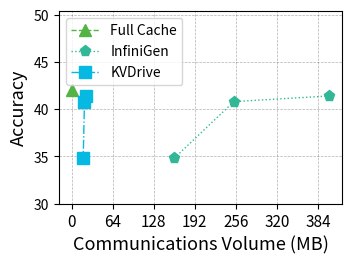

Recreate this plot in Python. (Note: this script raises an exception after producing the figure.)
import numpy as np
import matplotlib.pyplot as plt
import matplotlib.pylab as pylab
from matplotlib.ticker import MultipleLocator, FormatStrFormatter

# 绘图参数全家桶
params = {
    'axes.labelsize': '13',
    'xtick.labelsize': '11',
    'ytick.labelsize': '10',
    'legend.fontsize': '10',
    'figure.figsize': '3.5, 2.5',
    'figure.dpi': '300',
    'figure.subplot.left': '0.15',
    'figure.subplot.right': '0.96',
    'figure.subplot.bottom': '0.14',
    'figure.subplot.top': '0.91',
    'pdf.fonttype': '42',
    'ps.fonttype': '42',
}
pylab.rcParams.update(params)

# 数据准备
N = 3
# Memory_1 = [1, 1.5, 2]  # x 轴窗口大小
Memory_2 = [0]
Memory_3 = [402, 253, 160]
Memory_4 = [23,20,18]
# Strawman =  93 * 8 * 1000 / (np.array([1024, 2048, 4096, 8192, 12288]) /5)
# Quantization = [5.49, 5.52, 5.51]
Fullcache =  [42]
InfiniGen = [41.4, 40.8, 34.8]
KVDrive =  [41.4, 40.8, 34.8]

# load_model_structure = np.array([0.856, 0.861, 1.857, 3.636]) / 32 * 100  # 加载模型结构百分比
# assign_weight = np.array([0.231, 0.256, 0.154, 0.295]) / 32 * 100  # 分配权重百分比

# x 轴位置
ind = np.arange(N)

# 颜色定义
color_1 = "#F27970"
color_2 = "#BB9727"
color_3 = "#54B345"
color_4 = "#32B897"
color_5 = "#05B9E2"

# 创建画布
fig = plt.figure(1)
ax1 = plt.subplot(111)

# 绘制多条折线
# plt.plot(Memory_1, Quantization, label='Quantization', color=color_2, marker='o', linestyle='-', linewidth=1, markersize=8)
plt.plot(Memory_2, Fullcache, label='Full Cache', color=color_3, marker='^', linestyle='--', linewidth=1, markersize=8)
plt.plot(Memory_3, InfiniGen, label='InfiniGen', color=color_4, marker='p', linestyle=':', linewidth=1, markersize=8)
plt.plot(Memory_4, KVDrive, label='KVDrive', color=color_5, marker='s', linestyle='-.', linewidth=1, markersize=8)

# 设置 x 轴和 y 轴标签
plt.xlabel('Communications Volume (MB)')
plt.ylabel('Accuracy')

# 设置 x 轴刻度
# plt.xticks(ind, window_sizes)
ax1.xaxis.set_major_locator(MultipleLocator(64)) 
# ax1.set_yscale('log') 
# 设置 y 轴范围
ax1.set_ylim(30, max( max(InfiniGen), max(Fullcache), max(KVDrive)) * 1.2)  # 动态调整 y 轴上限

# 添加图例
plt.legend(loc="upper left")

# 添加网格
plt.grid(linestyle="--", linewidth=0.5, color='black', alpha=0.3)

# 保存图像
model_name = ['8b_1m', '8b_128k']
for name in model_name:
    plt.savefig(f"figure/Ex_comm_compare_{name}_longmem_s.pdf", format='pdf', bbox_inches='tight')

# 显示图像
plt.show()